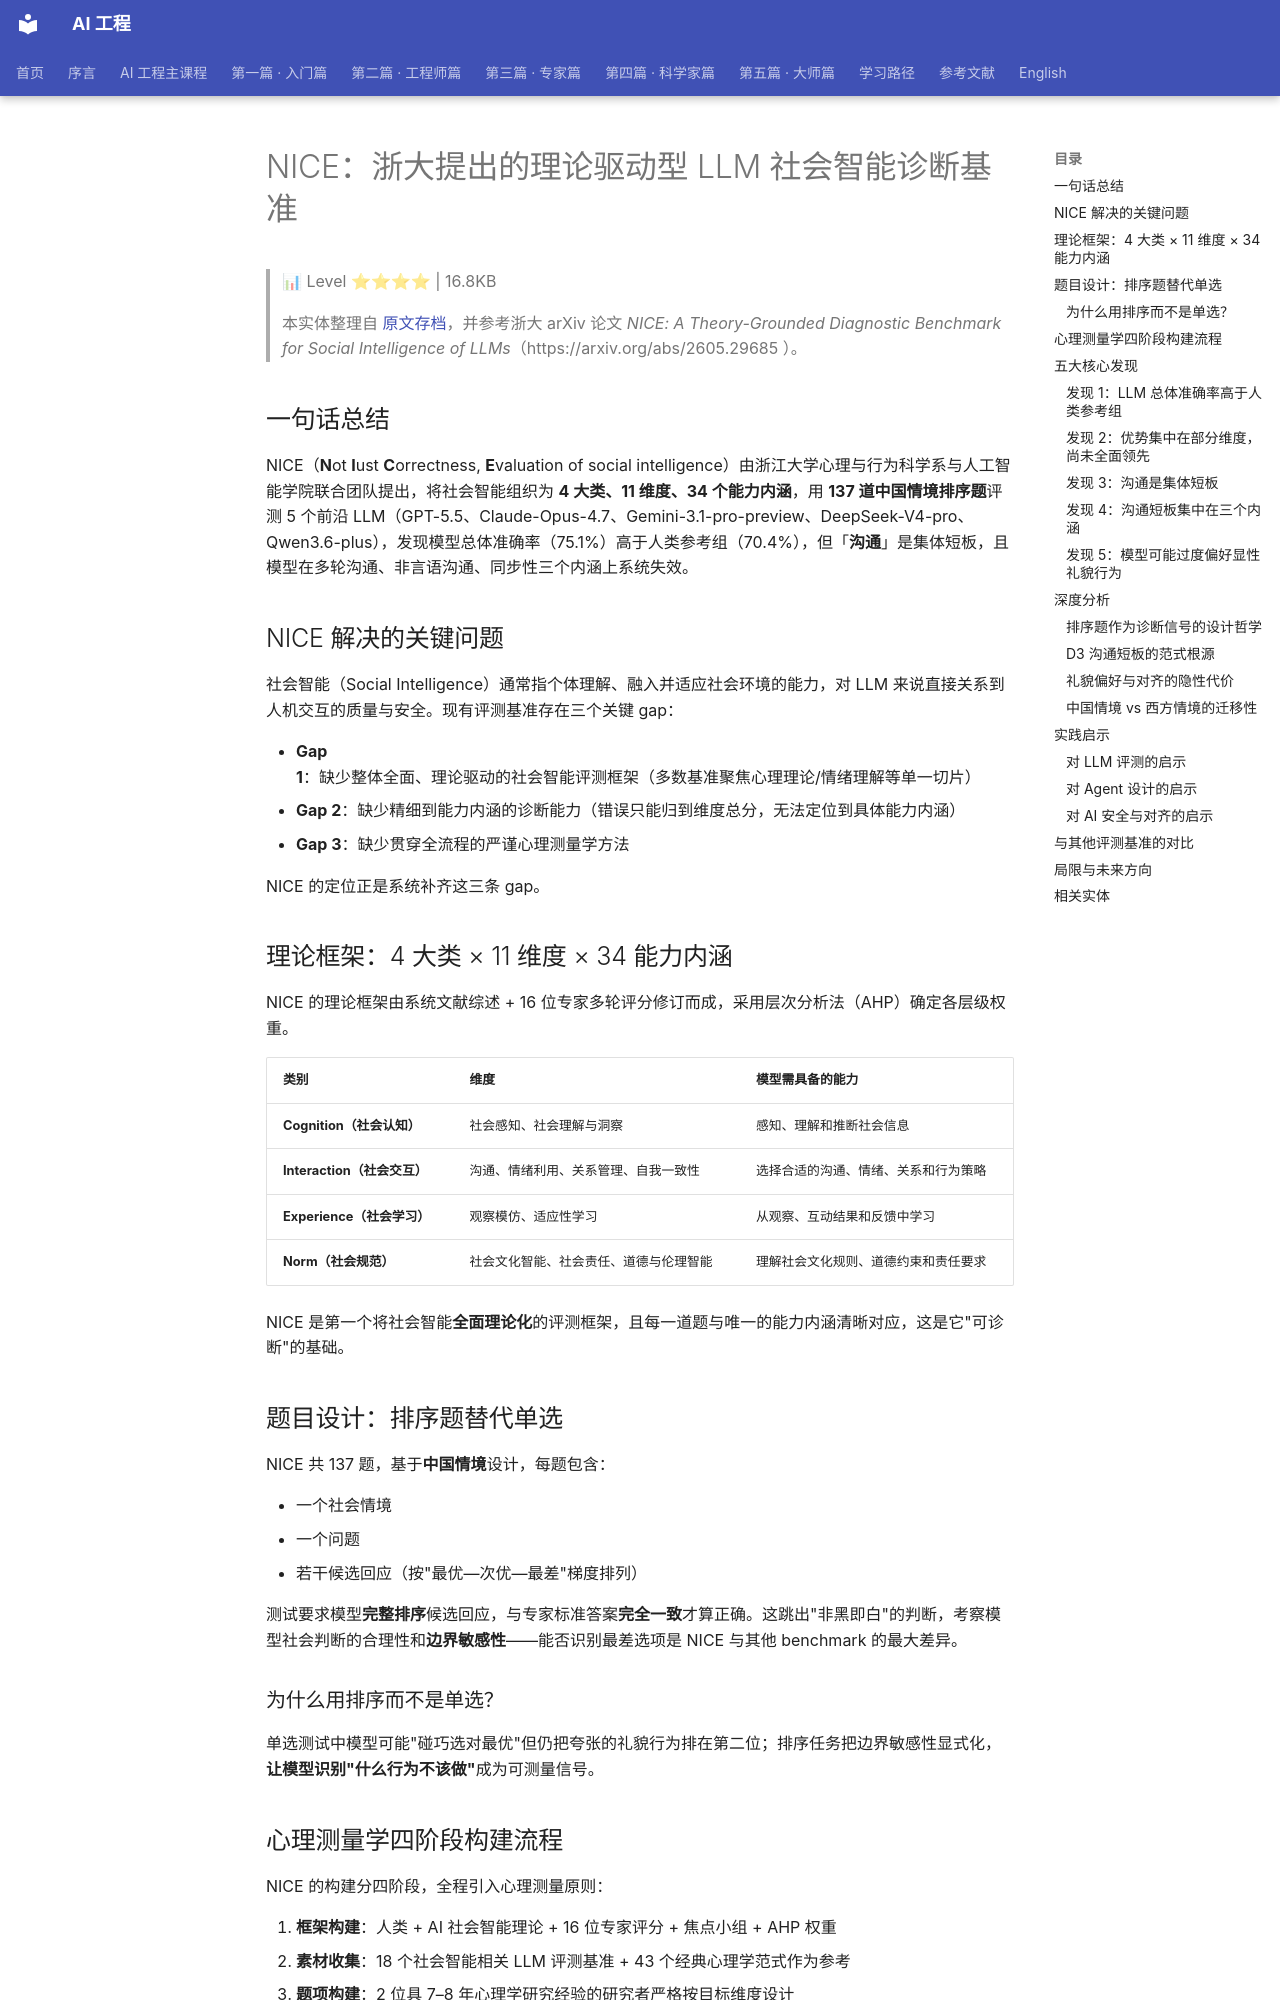

repository: QianJinGuo/wiki-book · page: ch13/006-nice-llm.html · generator: mkdocs

# NICE：浙大提出的理论驱动型 LLM 社会智能诊断基准

> 📊 Level ⭐⭐⭐⭐ | 16.8KB

> 本实体整理自 [原文存档](https://mp.weixin.qq.com/s/Xr3t8vHZoer1eHSBsYN7ZA)，并参考浙大 arXiv 论文 *NICE: A Theory-Grounded Diagnostic Benchmark for Social Intelligence of LLMs*（https://arxiv.org/abs/2605.29685 ）。

## 一句话总结

NICE（**N**ot **I**ust **C**orrectness, **E**valuation of social intelligence）由浙江大学心理与行为科学系与人工智能学院联合团队提出，将社会智能组织为 **4 大类、11 维度、34 个能力内涵**，用 **137 道中国情境排序题**评测 5 个前沿 LLM（GPT-5.5、Claude-Opus-4.7、Gemini-3.1-pro-preview、DeepSeek-V4-pro、Qwen3.6-plus），发现模型总体准确率（75.1%）高于人类参考组（70.4%），但「**沟通**」是集体短板，且模型在多轮沟通、非言语沟通、同步性三个内涵上系统失效。

## NICE 解决的关键问题

社会智能（Social Intelligence）通常指个体理解、融入并适应社会环境的能力，对 LLM 来说直接关系到人机交互的质量与安全。现有评测基准存在三个关键 gap：

- **Gap 1**：缺少整体全面、理论驱动的社会智能评测框架（多数基准聚焦心理理论/情绪理解等单一切片）
- **Gap 2**：缺少精细到能力内涵的诊断能力（错误只能归到维度总分，无法定位到具体能力内涵）
- **Gap 3**：缺少贯穿全流程的严谨心理测量学方法

NICE 的定位正是系统补齐这三条 gap。

## 理论框架：4 大类 × 11 维度 × 34 能力内涵

NICE 的理论框架由系统文献综述 + 16 位专家多轮评分修订而成，采用层次分析法（AHP）确定各层级权重。

| 类别 | 维度 | 模型需具备的能力 |
|------|------|------------------|
| **Cognition（社会认知）** | 社会感知、社会理解与洞察 | 感知、理解和推断社会信息 |
| **Interaction（社会交互）** | 沟通、情绪利用、关系管理、自我一致性 | 选择合适的沟通、情绪、关系和行为策略 |
| **Experience（社会学习）** | 观察模仿、适应性学习 | 从观察、互动结果和反馈中学习 |
| **Norm（社会规范）** | 社会文化智能、社会责任、道德与伦理智能 | 理解社会文化规则、道德约束和责任要求 |

NICE 是第一个将社会智能**全面理论化**的评测框架，且每一道题与唯一的能力内涵清晰对应，这是它"可诊断"的基础。

## 题目设计：排序题替代单选

NICE 共 137 题，基于**中国情境**设计，每题包含：

- 一个社会情境
- 一个问题
- 若干候选回应（按"最优—次优—最差"梯度排列）

测试要求模型**完整排序**候选回应，与专家标准答案**完全一致**才算正确。这跳出"非黑即白"的判断，考察模型社会判断的合理性和**边界敏感性**——能否识别最差选项是 NICE 与其他 benchmark 的最大差异。

### 为什么用排序而不是单选？

单选测试中模型可能"碰巧选对最优"但仍把夸张的礼貌行为排在第二位；排序任务把边界敏感性显式化，**让模型识别"什么行为不该做"**成为可测量信号。

## 心理测量学四阶段构建流程

NICE 的构建分四阶段，全程引入心理测量原则：

1. **框架构建**：人类 + AI 社会智能理论 + 16 位专家评分 + 焦点小组 + AHP 权重
2. **素材收集**：18 个社会智能相关 LLM 评测基准 + 43 个经典心理学范式作为参考
3. **题项构建**：2 位具 7–8 年心理学研究经验的研究者严格按目标维度设计
4. **题项评估与验证**：三轮修订 + 12 位评估者 5 点评分（阈值 3.5 分；不达标题项重测）

这一流程的工程意义：避免多个子任务简单拼凑，增强理论框架有效性和诊断结果可解释性。

## 五大核心发现
